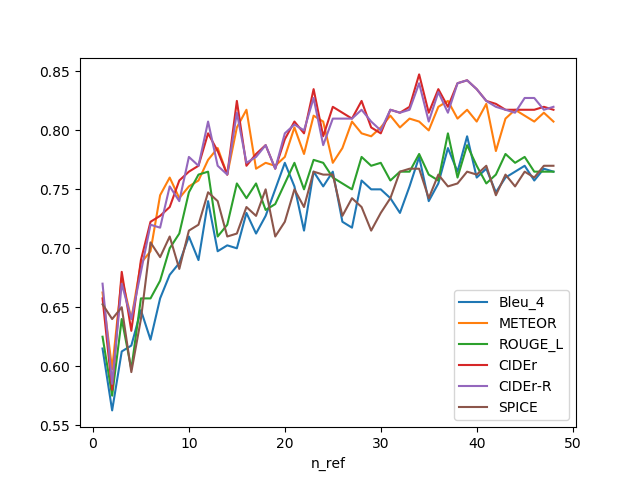

The file beside this chart, header and first rows:
, n_ref, Bleu_4, METEOR, ROUGE_L, CIDEr, CIDEr-R, SPICE
0, 1, 0.615, 0.6625, 0.625, 0.6575, 0.67, 0.6525
1, 2, 0.5625, 0.5975, 0.575, 0.58, 0.585, 0.64
2, 3, 0.6125, 0.675, 0.64, 0.68, 0.67, 0.65
3, 4, 0.6175, 0.64, 0.5975, 0.63, 0.64, 0.595
4, 5, 0.6475, 0.6875, 0.6575, 0.69, 0.68, 0.64
5, 6, 0.6225, 0.6975, 0.6575, 0.7225, 0.72, 0.705
6, 7, 0.6575, 0.745, 0.6725, 0.7275, 0.7175, 0.6925
7, 8, 0.6775, 0.76, 0.7, 0.735, 0.7525, 0.71
8, 9, 0.6875, 0.7425, 0.7125, 0.7575, 0.74, 0.6825
9, 10, 0.71, 0.7525, 0.7475, 0.765, 0.7775, 0.715
10, 11, 0.69, 0.7575, 0.7625, 0.77, 0.77, 0.72
11, 12, 0.74, 0.775, 0.765, 0.7975, 0.8075, 0.7475
12, 13, 0.6975, 0.785, 0.71, 0.7825, 0.77, 0.74
13, 14, 0.7025, 0.7625, 0.72, 0.7625, 0.7625, 0.71
14, 15, 0.7, 0.8025, 0.755, 0.825, 0.815, 0.7125
15, 16, 0.73, 0.8175, 0.7425, 0.77, 0.7725, 0.735
16, 17, 0.7125, 0.7675, 0.755, 0.78, 0.7775, 0.7275
17, 18, 0.7275, 0.7725, 0.7325, 0.7875, 0.7875, 0.75
18, 19, 0.75, 0.77, 0.7375, 0.7675, 0.7675, 0.71
19, 20, 0.7725, 0.7775, 0.755, 0.7925, 0.7975, 0.7225
20, 21, 0.7525, 0.8025, 0.7725, 0.8075, 0.805, 0.75
21, 22, 0.715, 0.78, 0.75, 0.7975, 0.8, 0.735
22, 23, 0.765, 0.8125, 0.775, 0.835, 0.8275, 0.765
23, 24, 0.7525, 0.8075, 0.7725, 0.795, 0.7875, 0.7625
24, 25, 0.765, 0.7725, 0.76, 0.82, 0.81, 0.7625
25, 26, 0.7225, 0.785, 0.755, 0.815, 0.81, 0.7275
26, 27, 0.7175, 0.8075, 0.75, 0.81, 0.81, 0.7425
27, 28, 0.7575, 0.7975, 0.7775, 0.825, 0.8175, 0.735
28, 29, 0.75, 0.795, 0.77, 0.8025, 0.8075, 0.715
29, 30, 0.75, 0.8025, 0.7725, 0.7975, 0.8, 0.73
30, 31, 0.7425, 0.8125, 0.7575, 0.8175, 0.8175, 0.7425
31, 32, 0.73, 0.8025, 0.765, 0.815, 0.815, 0.765
32, 33, 0.7525, 0.81, 0.765, 0.82, 0.8175, 0.7675
33, 34, 0.7775, 0.8075, 0.78, 0.8475, 0.84, 0.7675
34, 35, 0.74, 0.8, 0.7625, 0.815, 0.8075, 0.7425
35, 36, 0.755, 0.82, 0.7575, 0.835, 0.8325, 0.7625
36, 37, 0.785, 0.825, 0.7975, 0.82, 0.815, 0.7525
37, 38, 0.765, 0.81, 0.76, 0.84, 0.84, 0.755
38, 39, 0.795, 0.8175, 0.7875, 0.8425, 0.8425, 0.765
39, 40, 0.76, 0.8075, 0.77, 0.835, 0.835, 0.7625
40, 41, 0.7675, 0.8225, 0.755, 0.825, 0.825, 0.77
41, 42, 0.7475, 0.7825, 0.7625, 0.8225, 0.82, 0.745
42, 43, 0.76, 0.81, 0.78, 0.8175, 0.8175, 0.7625
43, 44, 0.765, 0.8175, 0.7725, 0.8175, 0.815, 0.7525
44, 45, 0.77, 0.8125, 0.7775, 0.8175, 0.8275, 0.765
45, 46, 0.7575, 0.8075, 0.765, 0.8175, 0.8275, 0.76
46, 47, 0.7675, 0.815, 0.765, 0.82, 0.8175, 0.77
47, 48, 0.765, 0.8075, 0.765, 0.8175, 0.82, 0.77
